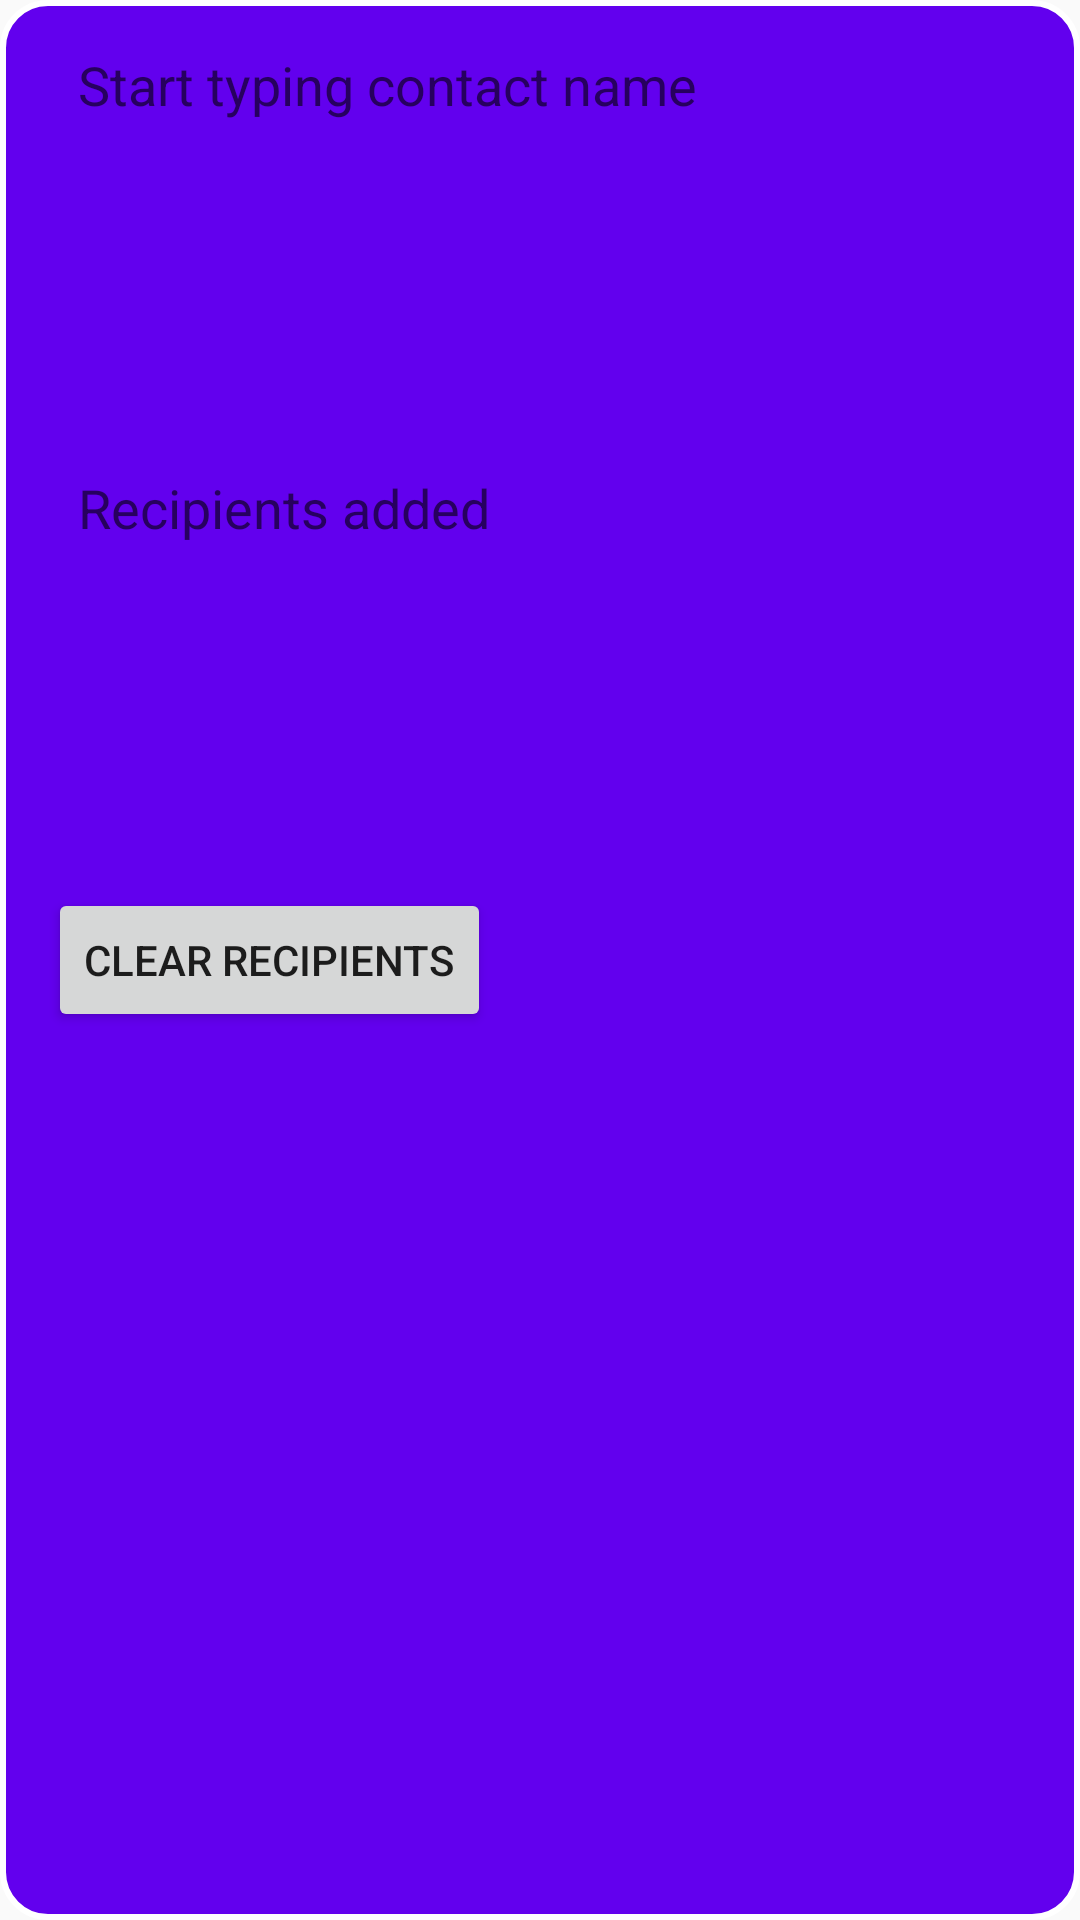

Reconstruct the res/layout file that produces this screen, plus the resources it refers to.
<!-- AndroidManifest.xml: application theme AppTheme -->
<!-- res/layout/content_notification.xml -->
<?xml version="1.0" encoding="utf-8"?>
<RelativeLayout xmlns:android="http://schemas.android.com/apk/res/android"
    xmlns:app="http://schemas.android.com/apk/res-auto"
    xmlns:tools="http://schemas.android.com/tools"
    android:layout_width="match_parent"
    android:layout_height="match_parent"
    android:paddingBottom="@dimen/activity_vertical_margin"
    android:paddingLeft="@dimen/activity_horizontal_margin"
    android:paddingRight="@dimen/activity_horizontal_margin"
    android:paddingTop="@dimen/activity_vertical_margin"
    android:background="@drawable/layout_bg_blue"
    app:layout_behavior="@string/appbar_scrolling_view_behavior"
    tools:context="com.mobile.swollestandroid.noteifi.activity.NotificationActivity"
    tools:showIn="@layout/activity_notification">


    <ListView
        android:layout_width="wrap_content"
        android:layout_height="35dp"
        android:id="@+id/contactsListView"
        android:choiceMode="multipleChoice"
        android:background="@drawable/map_bg"
        android:layout_alignParentTop="true"
        android:layout_alignParentStart="true"
        android:layout_marginTop="47dp" />

    <EditText
        android:layout_width="300dp"
        android:layout_height="wrap_content"
        android:id="@+id/etName"
        android:background="@drawable/edit_button_bg"
        android:paddingLeft="10dp"
        android:paddingRight="10dp"
        android:maxLength="45"
        android:singleLine="true"
        android:hint="@string/contact_type_hint"
        android:layout_below="@+id/tvNumber" />

    <EditText
        android:layout_width="300dp"
        android:layout_height="wrap_content"
        android:id="@+id/etRecipients"
        android:background="@drawable/edit_button_bg"
        android:paddingLeft="10dp"
        android:paddingRight="10dp"
        android:hint="@string/contact_recipients_hint"
        android:inputType="none"
        android:layout_below="@+id/contactsListView"
        android:layout_alignParentStart="true"
        android:layout_marginTop="59dp"/>

    <Button
        style="?android:attr/buttonStyleSmall"
        android:layout_width="wrap_content"
        android:layout_height="wrap_content"
        android:text="@string/button_clear"
        android:id="@+id/btnClearRecipients"
        android:layout_centerVertical="true"
        android:layout_alignParentStart="true" />

</RelativeLayout>
<!-- res/layout/activity_notification.xml (included above) -->
<?xml version="1.0" encoding="utf-8"?>
<android.support.design.widget.CoordinatorLayout xmlns:android="http://schemas.android.com/apk/res/android"
    xmlns:app="http://schemas.android.com/apk/res-auto"
    xmlns:tools="http://schemas.android.com/tools"
    android:layout_width="match_parent"
    android:layout_height="match_parent"
    android:fitsSystemWindows="true"
    tools:context="com.mobile.swollestandroid.noteifi.activity.NotificationActivity">

    <android.support.design.widget.AppBarLayout
        android:layout_width="match_parent"
        android:layout_height="wrap_content"
        android:theme="@style/AppTheme.AppBarOverlay">

        <android.support.v7.widget.Toolbar
            android:id="@+id/toolbar"
            android:layout_width="match_parent"
            android:layout_height="?attr/actionBarSize"
            android:background="?attr/colorPrimary"
            app:popupTheme="@style/AppTheme.PopupOverlay" />

    </android.support.design.widget.AppBarLayout>

    <include layout="@layout/content_notification" />

</android.support.design.widget.CoordinatorLayout>
<!-- resources referenced by this layout -->
<resources>
  <dimen name="activity_horizontal_margin">16dp</dimen>
  <dimen name="activity_vertical_margin">16dp</dimen>
  <!-- drawable layout_bg_blue (drawable) -->
  <?xml version="1.0" encoding="utf-8"?>
  <shape xmlns:android="http://schemas.android.com/apk/res/android" >
  
      
      <solid android:color="@color/colorPrimary" />
  
      
      <stroke
          android:width="2dp"
          android:color="@color/white" />
  
      
      <padding
          android:bottom="15dp"
          android:left="15dp"
          android:right="15dp"
          android:top="15dp" />
  
      
      <corners android:radius="15dp" />
  
  </shape>
  <!-- drawable map_bg (drawable) -->
  <?xml version="1.0" encoding="utf-8"?>
  <shape xmlns:android="http://schemas.android.com/apk/res/android" >
      <corners android:radius="10dp"/>
      <stroke android:color="#aa6632"/>
      <padding android:left="5dp" android:top="5dp"
          android:right="5dp" android:bottom="5dp"/>
  </shape>
  <string name="button_clear">CLEAR RECIPIENTS</string>
  <string name="contact_recipients_hint">Recipients added</string>
  <string name="contact_type_hint">Start typing contact name</string>
  <style name="AppTheme.AppBarOverlay" parent="ThemeOverlay.AppCompat.Dark.ActionBar" />
  <style name="AppTheme.PopupOverlay" parent="ThemeOverlay.AppCompat.Light" />
  <style name="AppTheme" parent="Theme.AppCompat.Light.DarkActionBar">
          
          <item name="colorPrimary">@color/colorPrimary</item>
          <item name="colorPrimaryDark">@color/colorPrimaryDark</item>
          <item name="colorAccent">@color/colorAccent</item>
      </style>
  <!-- not gathered from this repository: default colours our renderer supplied (Android Studio template values) -->
  <color name="white">#FFFFFFFF</color>
  <color name="colorPrimary">#FF6200EE</color>
  <color name="colorPrimaryDark">#FF3700B3</color>
  <color name="colorAccent">#FF03DAC5</color>
</resources>
